Run: headless pygame with SDL's dummy video driver; simulated clock (each Clock.tick advances the game by its frame time, no real sleeping); random seed 0; keys injected as events and as key.get_pressed() state; no mouse input.
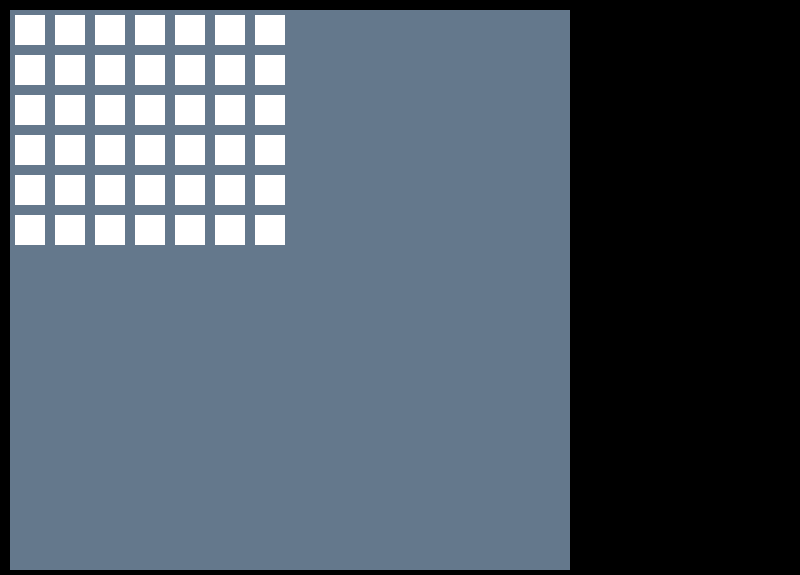
Frame 1 of 4 · flips 1–60 · no input
Frame 2 of 4 · flips 61–180 · tapped SPACE, RETURN · held RIGHT (→), D · screen unchanged from frame 1, image omitted
Frame 3 of 4 · flips 181–300 · held DOWN (↓), S · screen unchanged from frame 2, image omitted
Frame 4 of 4 · flips 301–420 · held LEFT (←), A, UP (↑), W · screen unchanged from frame 3, image omitted

The pygame program that drew these frames:

import pygame

pygame.init()

size = width, height = 800, 575
speed = [2, 2]
black = 0, 0, 0
grey = 100, 120, 140
red = 255, 0, 0
blue = 0, 0, 255
white = 255, 255, 255


board = [[0 for num in range(7)] for row in range(6)]


screen = pygame.display.set_mode(size)

# display game board
def display_board(screen, board):
  pygame.draw.rect(screen, grey, (10, 10, 560, 560))
  colour = white
  x = 15
  y = 15
  for row in board:
    for tile in row:
      if tile == "B":
        colour = blue
      if tile == "R":
        colour = red
      pygame.draw.rect(screen, colour, (x, y, 30, 30))
      x += 40
      colour = white
    x = 15
    y += 40

display_board(screen, board)
pygame.display.update()

while 1:
    for event in pygame.event.get():
        if event.type == pygame.QUIT: sys.exit()

    #screen.fill(black)
    pygame.display.flip()
